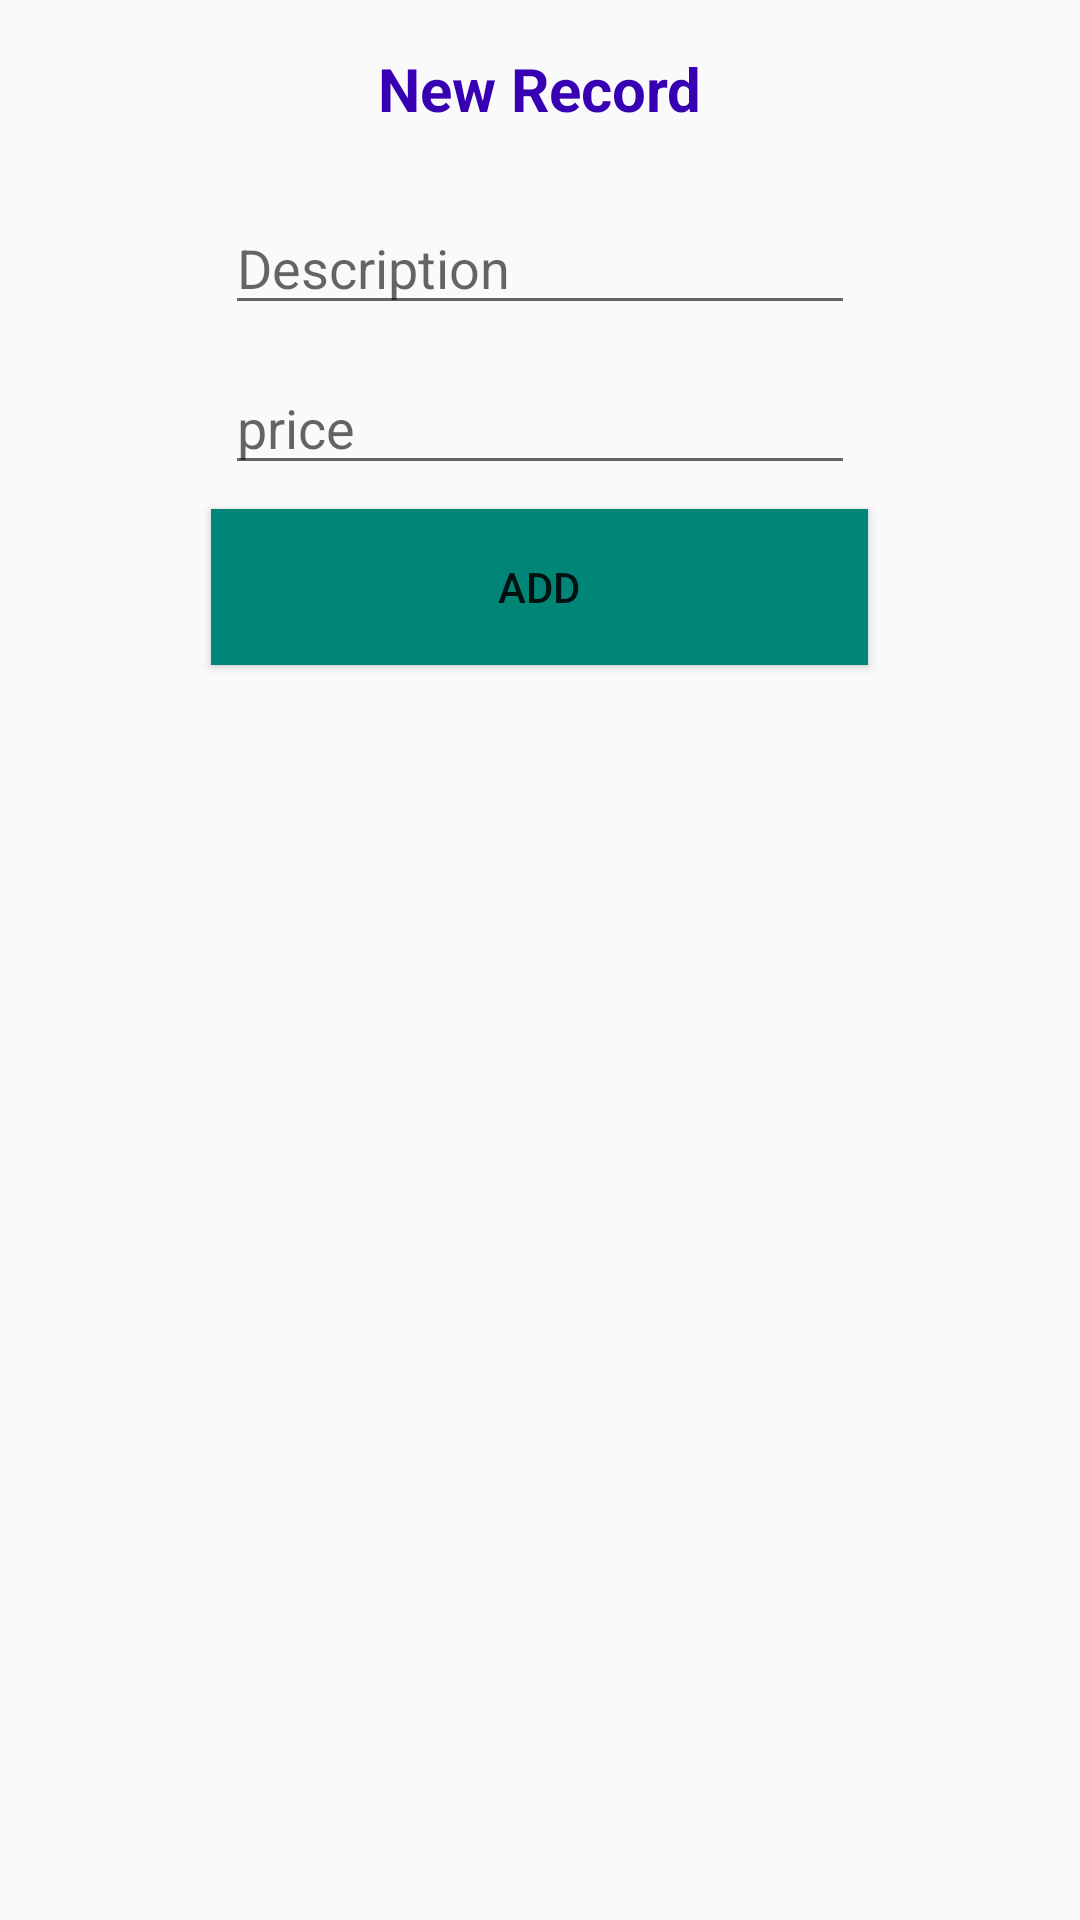

Here is an Android app screen rendered from its layout file. Give the layout XML and the strings, colors and styles it references.
<!-- AndroidManifest.xml: application theme Theme.AppCompat.Light.DarkActionBar -->
<!-- res/layout/layout_insert_item.xml -->
<?xml version="1.0" encoding="utf-8"?>
<LinearLayout xmlns:android="http://schemas.android.com/apk/res/android"
    xmlns:app="http://schemas.android.com/apk/res-auto"
    xmlns:tools="http://schemas.android.com/tools"
    android:layout_width="match_parent"
    android:layout_height="match_parent"
    android:orientation="vertical"
    >

    <TextView
        android:id="@+id/textView"
        android:layout_width="wrap_content"
        android:layout_height="wrap_content"
        android:layout_marginStart="8dp"
        android:layout_marginTop="16dp"
        android:layout_marginEnd="8dp"
        android:text="@string/new_item"
        android:textColor="@color/design_default_color_primary_dark"
        android:textSize="20sp"
        android:textStyle="bold"
        android:layout_gravity="center"/>

    <EditText
        android:id="@+id/edDescription"
        android:layout_width="wrap_content"
        android:layout_height="wrap_content"
        android:layout_marginStart="8dp"
        android:layout_marginTop="24dp"
        android:layout_marginEnd="8dp"
        android:autofillHints=""
        android:ems="10"
        android:hint="@string/description"
        android:inputType="textPersonName"
        android:layout_gravity="center"/>

    <EditText
        android:id="@+id/edprice"
        android:layout_width="wrap_content"
        android:layout_height="wrap_content"
        android:layout_marginStart="8dp"
        android:layout_marginTop="12dp"
        android:layout_marginEnd="8dp"
        android:ems="10"
        android:hint="@string/price"
        android:importantForAutofill="no"
        android:inputType="number"
        android:layout_gravity="center"/>

    <Button
        android:id="@+id/addBut"
        android:layout_width="219dp"
        android:layout_height="52dp"
        android:layout_marginStart="8dp"
        android:layout_marginTop="8dp"
        android:layout_marginEnd="8dp"
        android:layout_marginBottom="8dp"
        android:background="@color/colorPrimary"
        android:text="@string/add"
        android:layout_gravity="center"/>
</LinearLayout>
<!-- resources referenced by this layout -->
<resources>
  <color name="colorPrimary">#008577</color>
  <string name="add">Add</string>
  <string name="description">Description</string>
  <string name="new_item">New Record</string>
  <string name="price">price</string>
</resources>
